Dataset: dataset (GitHub, assiri/Vision-Transformer). Classes: front or left, front or right, hump, left turn, narrows from left, narrows from right, no horron, no parking, no u-turn, overtaking is forbidden, parking, pedestrian crossing, right or left, right turn, rotor, slow, speed limit 100, speed limit 30, speed limit 40, speed limit 50, speed limit 60, speed limit 80, stop, u-turn.

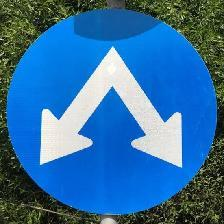
Label: right or left

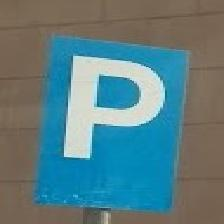
Label: parking

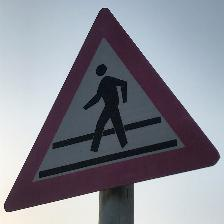
Label: pedestrian crossing

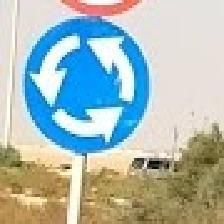
Label: rotor

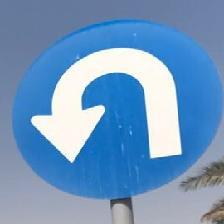
Label: u-turn

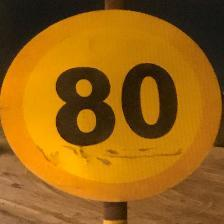
Label: speed limit 80
